Dataset: data (GitHub, Anshu-b/rover-mission-control). Classes: carpet, soil, wood.

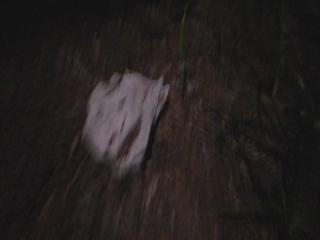
Label: soil

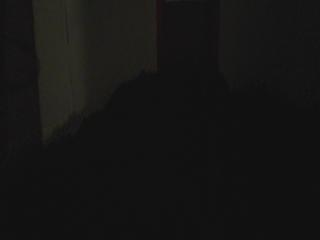
Label: soil

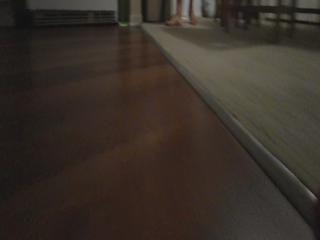
Label: wood

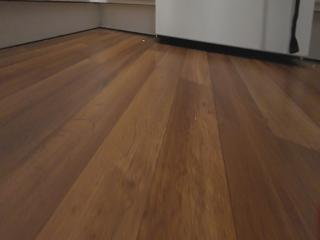
Label: wood

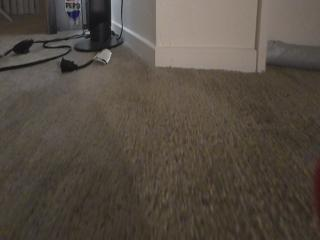
Label: carpet

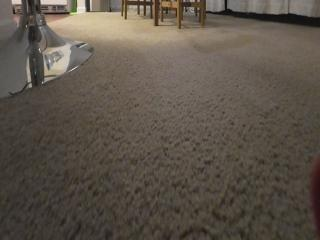
Label: carpet
